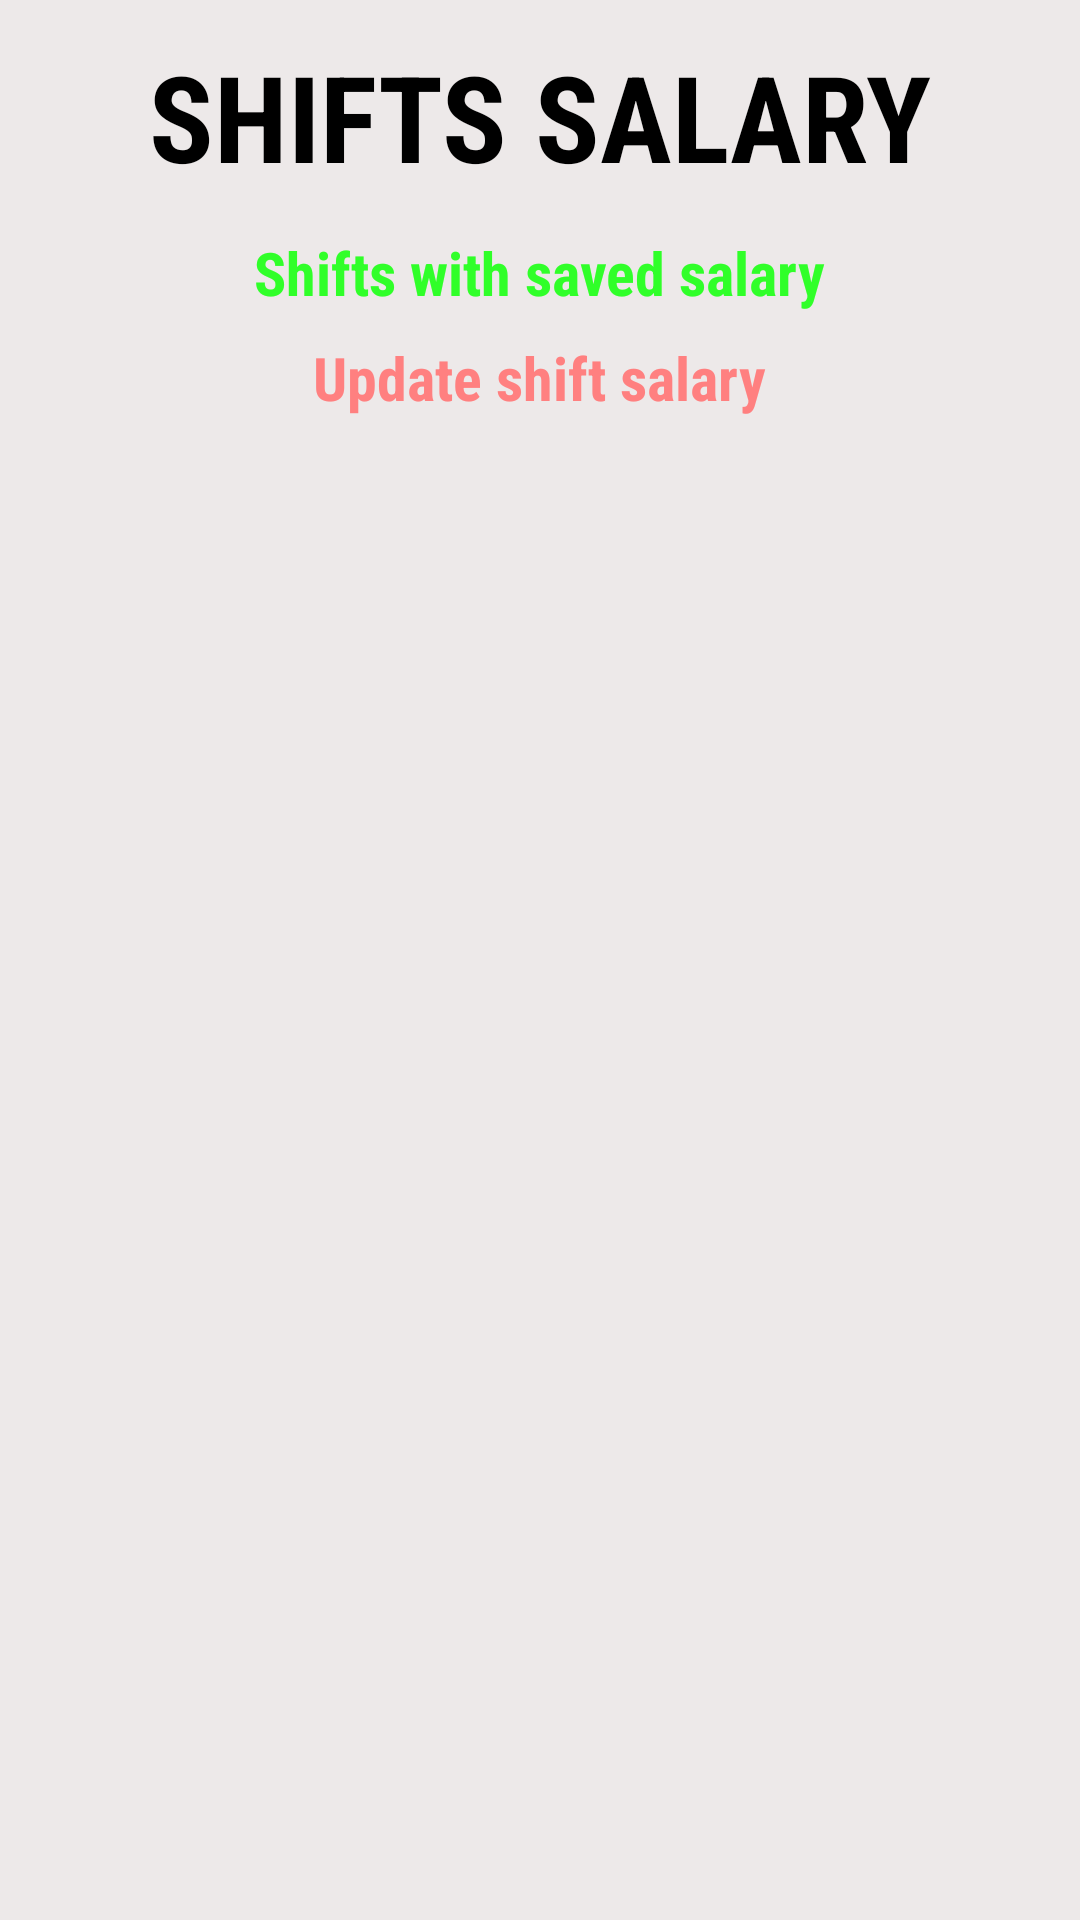

Reconstruct the res/layout file that produces this screen, plus the resources it refers to.
<!-- AndroidManifest.xml: application theme AppTheme -->
<!-- res/layout/activity_add_money_shift.xml -->
<?xml version="1.0" encoding="utf-8"?>
<LinearLayout xmlns:android="http://schemas.android.com/apk/res/android"
    xmlns:app="http://schemas.android.com/apk/res-auto"
    xmlns:tools="http://schemas.android.com/tools"
    android:layout_width="match_parent"
    android:id="@+id/linearLayout"
    android:layout_height="match_parent"
    android:orientation="vertical"
    android:background="#EDE9E9"
    tools:context=".BlockadeNavigation">
    <TextView
        android:layout_width="wrap_content"
        android:layout_height="wrap_content"
        android:layout_gravity="center"
        android:layout_marginVertical="12dp"
        android:fontFamily="sans-serif-condensed"
        android:text="SHIFTS SALARY"
        android:textColor="#000000"
        android:textSize="40dp"
        android:textStyle="bold"></TextView>

    <TextView
        android:layout_width="wrap_content"
        android:layout_height="35dp"
        android:text="Shifts with saved salary"
        android:textColor="#30FF29"
        android:textStyle="bold"
        android:layout_gravity="center"
        android:fontFamily="sans-serif-condensed"
        android:textSize="20dp" />
    <TextView
        android:layout_width="wrap_content"
        android:layout_height="35dp"
        android:text="Update shift salary"
        android:textColor="#FF8080"
        android:textStyle="bold"
        android:layout_gravity="center"
        android:fontFamily="sans-serif-condensed"
        android:textSize="20dp" />

    <ScrollView
        android:layout_width="wrap_content"
        android:layout_height="wrap_content"
        android:layout_gravity="center"
        android:fillViewport="false">

    </ScrollView>

</LinearLayout>
<!-- resources referenced by this layout -->
<resources>
  <style name="AppTheme" parent="Theme.AppCompat.Light.NoActionBar">
          
  
          <item name="windowNoTitle">true</item>
          <item name="windowActionBar">false</item>
          <item name="android:windowFullscreen">true</item>
          <item name="android:windowContentOverlay">@null</item>
  
          <item name="colorPrimary">@color/colorPrimary</item>
          <item name="colorPrimaryDark">@color/colorPrimaryDark</item>
          <item name="colorAccent">#C33737</item>
      </style>
  <color name="colorPrimary">#E9323C</color>
  <color name="colorPrimaryDark">#EE474749</color>
</resources>
